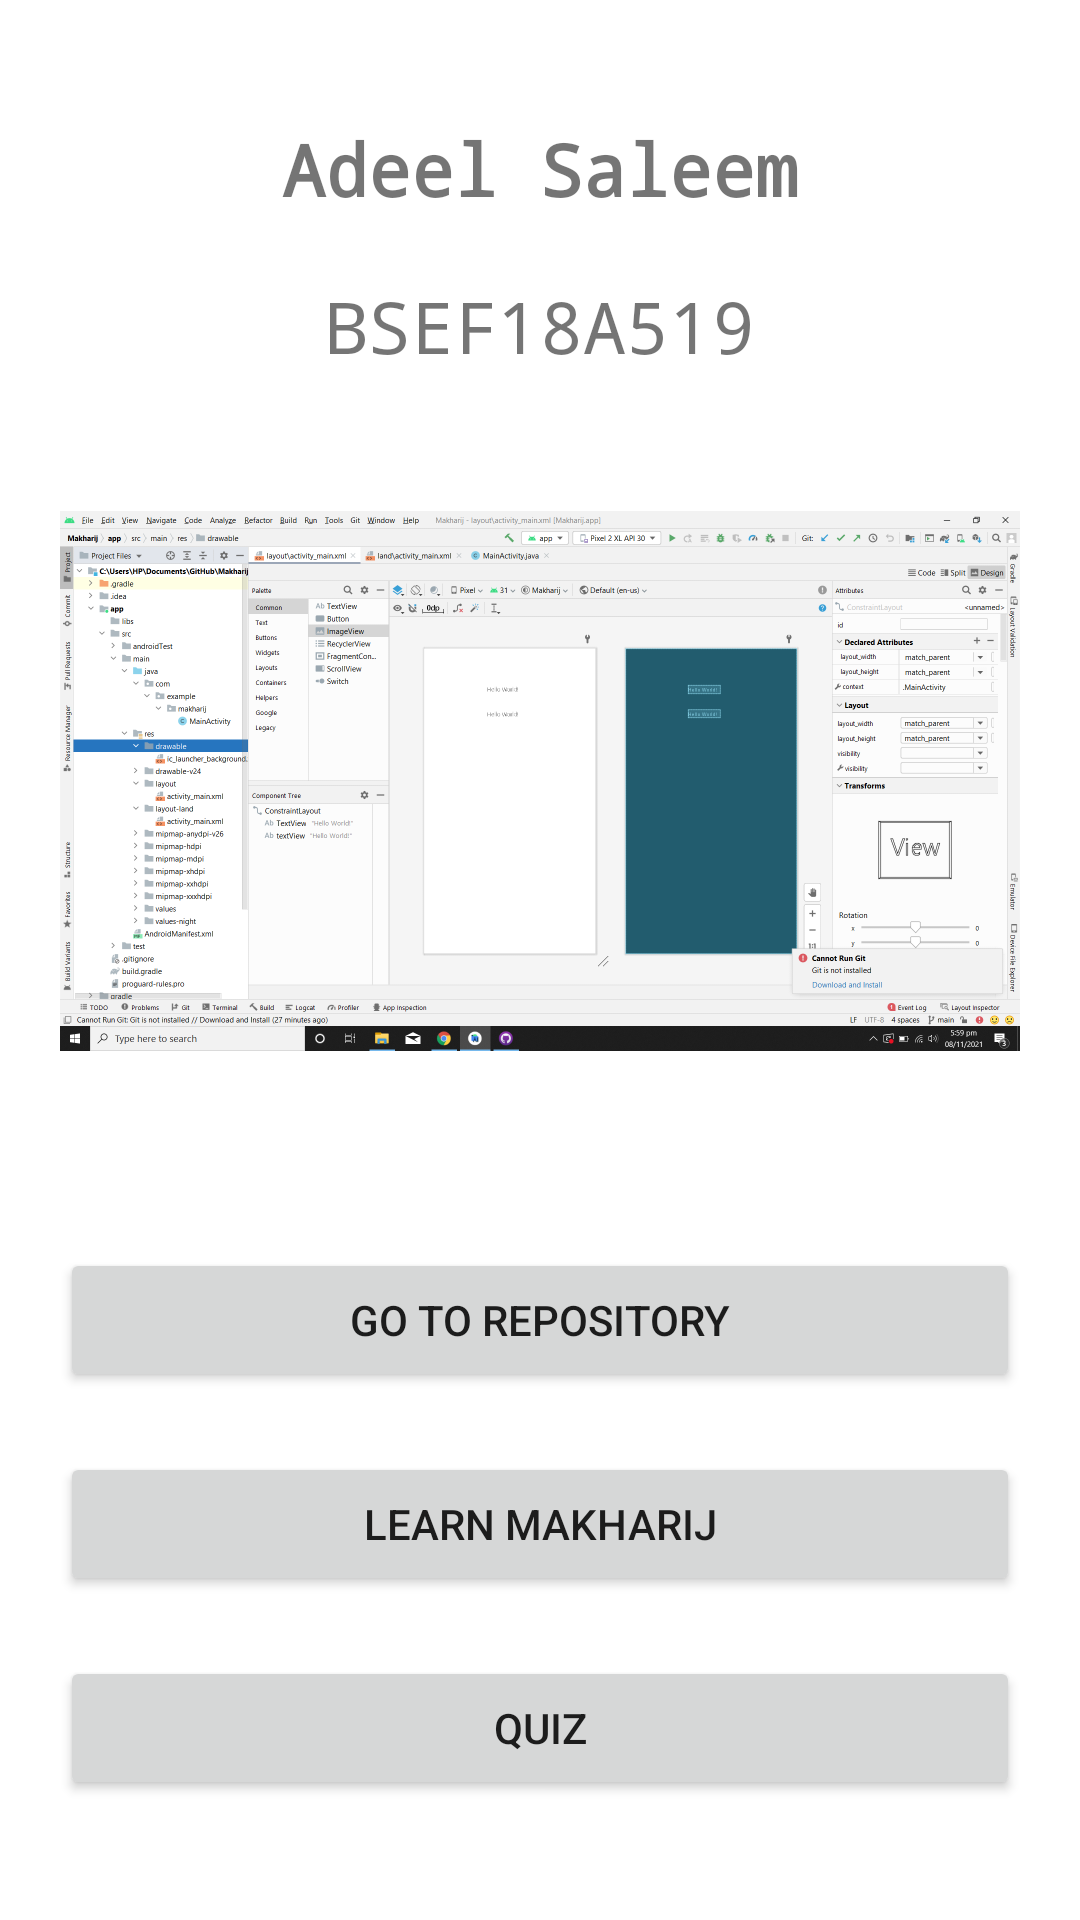

Produce the Android XML layout that renders to this screen, including the resource entries it uses.
<!-- AndroidManifest.xml: application theme Theme.Makharij -->
<!-- res/layout/activity_main.xml -->
<?xml version="1.0" encoding="utf-8"?>
<androidx.constraintlayout.widget.ConstraintLayout xmlns:android="http://schemas.android.com/apk/res/android"
    xmlns:app="http://schemas.android.com/apk/res-auto"
    xmlns:tools="http://schemas.android.com/tools"
    android:layout_width="match_parent"
    android:layout_height="fill_parent"
    tools:context=".MainActivity">

    <TextView
        android:id="@+id/rollnumber"
        android:layout_width="wrap_content"
        android:layout_height="wrap_content"
        android:layout_marginTop="20dp"
        android:fontFamily="monospace"
        android:text="BSEF18A519"
        android:textSize="24sp"
        app:layout_constraintEnd_toEndOf="parent"
        app:layout_constraintHorizontal_bias="0.5"
        app:layout_constraintStart_toStartOf="parent"
        app:layout_constraintTop_toBottomOf="@id/name" />

    <TextView
        android:id="@+id/name"
        android:layout_width="wrap_content"
        android:layout_height="wrap_content"
        android:layout_marginTop="40dp"
        android:fontFamily="monospace"
        android:text="Adeel Saleem"
        android:textSize="24sp"
        android:textStyle="bold"
        app:layout_constraintEnd_toEndOf="parent"
        app:layout_constraintHorizontal_bias="0.5"
        app:layout_constraintStart_toStartOf="parent"
        app:layout_constraintTop_toTopOf="parent" />

    <ImageView
        android:id="@+id/simpleImageView"
        android:layout_width="match_parent"
        android:layout_height="0dp"
        android:layout_marginStart="20dp"
        android:layout_marginEnd="20dp"
        android:src="@drawable/img"
        app:layout_constraintBottom_toTopOf="@+id/repo"
        app:layout_constraintEnd_toEndOf="parent"
        app:layout_constraintStart_toStartOf="parent"
        app:layout_constraintTop_toBottomOf="@id/rollnumber" />

    <Button
        android:id="@+id/learn"
        android:layout_width="0dp"
        android:layout_height="wrap_content"
        android:layout_marginStart="20dp"
        android:layout_marginEnd="20dp"
        android:layout_marginBottom="20dp"
        android:text="Learn Makharij"
        app:layout_constraintBottom_toTopOf="@+id/quiz"
        app:layout_constraintEnd_toEndOf="parent"
        app:layout_constraintStart_toStartOf="parent" />

    <Button
        android:id="@+id/quiz"
        android:layout_width="0dp"
        android:layout_height="wrap_content"
        android:layout_marginStart="20dp"
        android:layout_marginEnd="20dp"
        android:layout_marginBottom="40dp"
        android:text="Quiz"
        app:layout_constraintBottom_toBottomOf="parent"
        app:layout_constraintEnd_toEndOf="parent"
        app:layout_constraintStart_toStartOf="parent" />

    <Button
        android:id="@+id/repo"
        android:layout_width="0dp"
        android:layout_height="wrap_content"
        android:layout_marginStart="20dp"
        android:layout_marginTop="20dp"
        android:layout_marginEnd="20dp"
        android:layout_marginBottom="20dp"
        android:text="Go to repository"
        app:layout_constraintBottom_toTopOf="@+id/learn"
        app:layout_constraintEnd_toEndOf="parent"
        app:layout_constraintStart_toStartOf="parent"
        app:layout_constraintTop_toBottomOf="@+id/simpleImageView" />

</androidx.constraintlayout.widget.ConstraintLayout>
<!-- resources referenced by this layout -->
<resources>
  <!-- drawable img: png bitmap (drawable, 158143 bytes) -->
  <style name="Theme.Makharij" parent="Theme.MaterialComponents.DayNight.DarkActionBar">
          
          <item name="colorPrimary">@color/purple_500</item>
          <item name="colorPrimaryVariant">@color/purple_700</item>
          <item name="colorOnPrimary">@color/white</item>
          
          <item name="colorSecondary">@color/teal_200</item>
          <item name="colorSecondaryVariant">@color/teal_700</item>
          <item name="colorOnSecondary">@color/black</item>
          
          <item name="android:statusBarColor" tools:targetApi="l">?attr/colorPrimaryVariant</item>
          
      </style>
  <!-- not gathered from this repository: default colours our renderer supplied (Android Studio template values) -->
  <color name="purple_500">#FF6200EE</color>
  <color name="purple_700">#FF3700B3</color>
  <color name="teal_200">#FF03DAC5</color>
  <color name="teal_700">#FF018786</color>
  <color name="black">#FF000000</color>
  <color name="white">#FFFFFFFF</color>
</resources>
